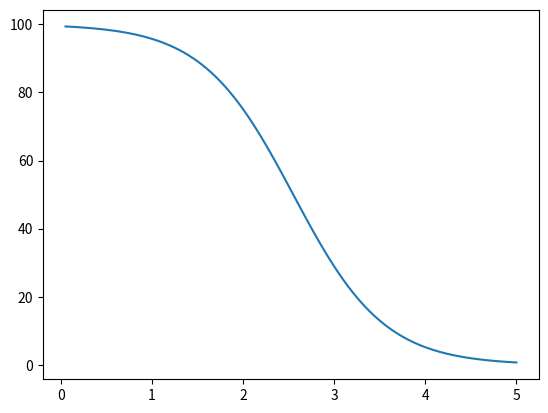

This chart was generated by the following Python code:
import matplotlib.pyplot as plt
import time


def frange(start, end, step = 1, include_end = False):
    nums = []
    num = start
    while num < end:
        nums.append(num)
        num += step
    if include_end:
        nums.append(end)
    return nums


def morto_curve(time_step, start, end, std_slope = 10):
    """
    :param time_step is between 0 and 1 and resepent how fare the time is from 0=start to 1=end:
    :param start:
    :param end:
    :return:
    """
    import math
    if time_step < 0:
        return start
    elif time_step > 1:
        return end

    def std_motor_cureve(x):
        return 1 / (1 + math.exp(-1 * std_slope * (x - 0.5)))

    std_motor_pro = std_motor_cureve(time_step)

    diff = end - start
    diff *= std_motor_pro

    motor_pro = start + diff

    return motor_pro


def motor_cheange_sec(start, end, sec, steps):
    sec_par_step = sec / steps
    sec_std = 1/sec

    motor_pro = []

    for step in range(steps):
        sec_step = sec_par_step * step
        sec_step_std = sec_std * sec_step
        motor_pro.append(morto_curve(sec_step_std, start, end))

    return motor_pro, sec_par_step

motor_pro_steps, sec_par_step = motor_cheange_sec(100, 0, 5, 100)


secs = []
for pro_step in motor_pro_steps:
    if len(secs) == 0:
        secs.append(sec_par_step)
    else:
        secs.append(secs[-1] + sec_par_step)


plt.plot(secs, motor_pro_steps)
plt.show()


for pro_step in motor_pro_steps:
    print(pro_step)
    time.sleep(sec_par_step)
